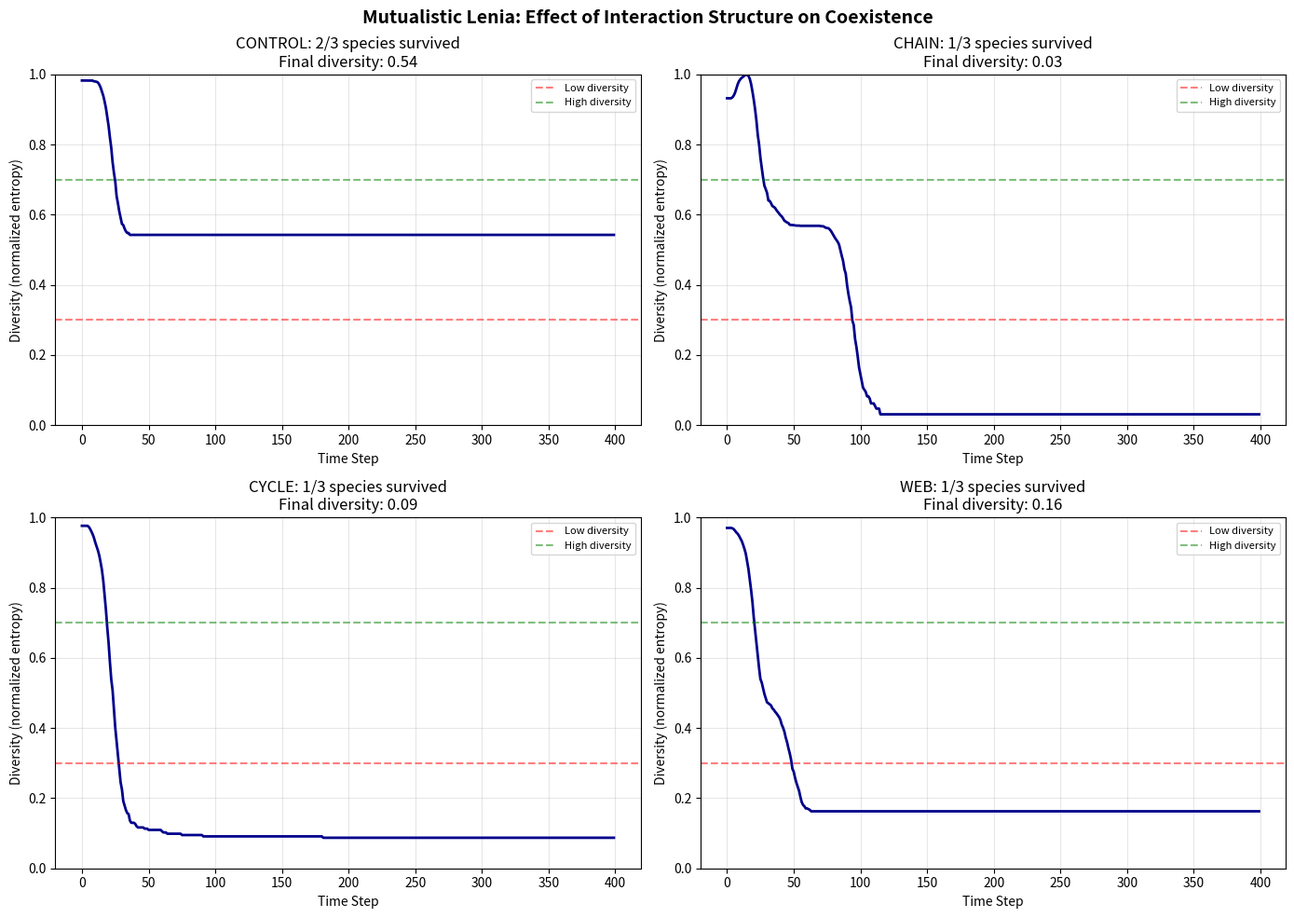

Python code for this plot: (Note: this script raises an exception after producing the figure.)
"""
Mutualistic Lenia Ecosystem - Species that help each other survive

Key insight from lenia_ecosystem.py:
- Competition led to dominance by one species
- Competitive exclusion: loser went extinct

New hypothesis: What if species had mutualistic interactions?
- Species A's waste = Species B's food
- Cross-species benefits instead of competition
- Can we create stable multi-species ecosystems?

Inspired by:
- Lichen (fungus + algae symbiosis)
- Gut microbiome (diverse species coexisting)
- Coral-algae symbiosis
"""

import numpy as np
import matplotlib.pyplot as plt
from scipy.ndimage import convolve
from datetime import datetime
import os

class MutualisticSpecies:
    """A Lenia species that can benefit others"""
    
    def __init__(self, name, R, mu, sigma, color, update_prob=0.5, 
                 provides_to=None, benefits_from=None, mutualism_strength=0.1):
        self.name = name
        self.R = R
        self.mu = mu
        self.sigma = sigma
        self.color = color
        self.update_prob = update_prob
        self.kernel = self._make_kernel()
        
        # Mutualism parameters
        self.provides_to = provides_to or []  # Which species this one helps
        self.benefits_from = benefits_from or []  # Which species help this one
        self.mutualism_strength = mutualism_strength
        
    def _make_kernel(self):
        """Create species-specific kernel"""
        size = 2 * self.R + 1
        x = np.arange(size) - self.R
        kernel_1d = np.exp(-x**2 / (2 * self.sigma**2))
        kernel_2d = np.outer(kernel_1d, kernel_1d)
        r = np.sqrt(x[:, None]**2 + x[None, :]**2)
        donut = np.exp(-((r - self.R/2)**2) / (2 * (self.R/4)**2))
        return kernel_2d * donut / (kernel_2d * donut).sum()
    
    def __repr__(self):
        helps = ','.join(self.provides_to) if self.provides_to else 'none'
        return f"Mutualist({self.name}, helps→{helps})"


class MutualisticEcosystem:
    """
    Multi-species Lenia ecosystem with mutualistic interactions
    
    Key innovations:
    1. Species can provide benefits to others (not compete)
    2. Waste-product model: species A's output = species B's input
    3. Network of mutualisms creates ecological stability
    """
    
    def __init__(self, size=128, ecosystem_type='chain'):
        self.size = size
        self.time = 0
        self.ecosystem_type = ecosystem_type
        
        # Define ecosystem structure
        if ecosystem_type == 'chain':
            # Linear chain: A helps B, B helps C
            self.species = [
                MutualisticSpecies("Alpha", R=12, mu=0.18, sigma=0.020, color='cyan',
                                  update_prob=0.5, provides_to=["Beta"]),
                MutualisticSpecies("Beta", R=10, mu=0.15, sigma=0.025, color='magenta',
                                  update_prob=0.5, provides_to=["Gamma"], 
                                  benefits_from=["Alpha"]),
                MutualisticSpecies("Gamma", R=8, mu=0.22, sigma=0.018, color='yellow',
                                  update_prob=0.6, benefits_from=["Beta"]),
            ]
        elif ecosystem_type == 'cycle':
            # Circular mutualism: A→B→C→A
            self.species = [
                MutualisticSpecies("Alpha", R=12, mu=0.18, sigma=0.020, color='cyan',
                                  update_prob=0.5, provides_to=["Beta"], benefits_from=["Gamma"]),
                MutualisticSpecies("Beta", R=10, mu=0.15, sigma=0.025, color='magenta',
                                  update_prob=0.5, provides_to=["Gamma"], benefits_from=["Alpha"]),
                MutualisticSpecies("Gamma", R=8, mu=0.22, sigma=0.018, color='yellow',
                                  update_prob=0.6, provides_to=["Alpha"], benefits_from=["Beta"]),
            ]
        elif ecosystem_type == 'web':
            # Complex web: multiple mutualisms per species
            self.species = [
                MutualisticSpecies("Alpha", R=13, mu=0.16, sigma=0.022, color='cyan',
                                  update_prob=0.5, provides_to=["Beta", "Gamma"],
                                  benefits_from=["Gamma"]),
                MutualisticSpecies("Beta", R=10, mu=0.18, sigma=0.020, color='magenta',
                                  update_prob=0.6, provides_to=["Gamma"],
                                  benefits_from=["Alpha", "Gamma"]),
                MutualisticSpecies("Gamma", R=11, mu=0.14, sigma=0.025, color='yellow',
                                  update_prob=0.5, provides_to=["Alpha", "Beta"],
                                  benefits_from=["Alpha", "Beta"]),
            ]
        else:  # control: no mutualism (for comparison)
            self.species = [
                MutualisticSpecies("Alpha", R=12, mu=0.18, sigma=0.020, color='cyan',
                                  update_prob=0.5),
                MutualisticSpecies("Beta", R=10, mu=0.15, sigma=0.025, color='magenta',
                                  update_prob=0.5),
                MutualisticSpecies("Gamma", R=8, mu=0.22, sigma=0.018, color='yellow',
                                  update_prob=0.6),
            ]
        
        self.n_species = len(self.species)
        self.fields = [np.zeros((size, size)) for _ in range(self.n_species)]
        self.mutualism_strength = 0.08
        
        # History tracking
        self.history = {
            'alive': [],
            'diversity': [],
            'mutualism_strength': []
        }
        
    def growth_function(self, u, mu, sigma):
        """Lenia growth function"""
        return np.exp(-((u - mu)**2) / (2 * sigma**2)) * 2 - 1
    
    def seed_random(self, n_seeds=3):
        """Plant random seeds"""
        for i, field in enumerate(self.fields):
            for _ in range(n_seeds):
                cx = np.random.randint(20, self.size - 20)
                cy = np.random.randint(20, self.size - 20)
                radius = np.random.randint(5, 12)
                
                y, x = np.ogrid[:self.size, :self.size]
                mask = ((x - cx)**2 + (y - cy)**2) < radius**2
                field[mask] = np.random.uniform(0.5, 1.0)
    
    def step(self):
        """Advance ecosystem with mutualistic interactions"""
        new_fields = []
        alive_counts = []
        
        # Build species name -> index mapping
        name_to_idx = {s.name: i for i, s in enumerate(self.species)}
        
        for i, (field, species) in enumerate(zip(self.fields, self.species)):
            # Self-growth (standard Lenia)
            U = convolve(field, species.kernel, mode='wrap')
            G = self.growth_function(U, species.mu, species.sigma)
            
            # Mutualistic benefits
            mutualism_bonus = np.zeros_like(field)
            for benefactor_name in species.benefits_from:
                if benefactor_name in name_to_idx:
                    j = name_to_idx[benefactor_name]
                    benefactor_field = self.fields[j]
                    # Benefit from benefactor's presence
                    benefactor_contribution = convolve(benefactor_field, 
                                                       self.species[j].kernel, mode='wrap')
                    mutualism_bonus += self.mutualism_strength * benefactor_contribution
            
            # Stochastic update mask
            update_mask = np.random.random((self.size, self.size)) < species.update_prob
            
            # Apply update with mutualism
            new_field = np.clip(field + (G + mutualism_bonus) * update_mask * 0.1, 0, 1)
            new_fields.append(new_field)
            
            alive_counts.append((new_field > 0.1).sum())
        
        self.fields = new_fields
        self.time += 1
        
        # Track history
        self.history['alive'].append(alive_counts)
        self.history['diversity'].append(self.get_diversity())
        
        return alive_counts
    
    def get_total_alive(self):
        return sum((f > 0.1).sum() for f in self.fields)
    
    def get_diversity(self):
        """Shannon diversity index"""
        alive = [(f > 0.1).sum() for f in self.fields]
        total = sum(alive)
        if total == 0:
            return 0
        probs = np.array(alive) / total
        entropy = -sum(p * np.log2(p) for p in probs if p > 0)
        return entropy / np.log2(self.n_species)
    
    def get_survival_count(self, threshold=100):
        """How many species survived"""
        return sum(1 for f in self.fields if (f > 0.1).sum() > threshold)
    
    def visualize(self, save_path=None, title=None):
        """Visualize ecosystem state"""
        fig, axes = plt.subplots(2, 2, figsize=(12, 10))
        
        # Species fields
        colors = ['Blues', 'Purples', 'Oranges']
        for i, (field, species) in enumerate(zip(self.fields[:3], self.species[:3])):
            ax = axes[0, i % 2] if i < 2 else axes[1, 0]
            if i >= 2:
                ax = axes[1, 0]
            im = ax.imshow(field, cmap=colors[i], vmin=0, vmax=1)
            alive = (field > 0.1).sum()
            status = "✓" if alive > 100 else "✗"
            ax.set_title(f"{species.name} {status}\nAlive: {alive}")
            ax.axis('off')
            plt.colorbar(im, ax=ax, fraction=0.046)
        
        # Combined view
        combined = np.zeros((self.size, self.size, 3))
        rgb_colors = [[0, 1, 1], [1, 0, 1], [1, 1, 0]]
        for i, field in enumerate(self.fields[:3]):
            for c in range(3):
                combined[:, :, c] += field * rgb_colors[i][c]
        combined = np.clip(combined, 0, 1)
        
        ax = axes[1, 1]
        ax.imshow(combined)
        survival = self.get_survival_count()
        diversity = self.get_diversity()
        main_title = f"t={self.time} | {survival}/{self.n_species} species | Diversity: {diversity:.2f}"
        ax.set_title(main_title)
        ax.axis('off')
        
        if title:
            fig.suptitle(title, fontsize=14, fontweight='bold')
        
        plt.tight_layout()
        
        if save_path:
            plt.savefig(save_path, dpi=100, bbox_inches='tight')
            plt.close()
        
        return fig
    
    def run(self, n_steps=500, save_interval=100, output_dir=None):
        """Run simulation"""
        if output_dir:
            os.makedirs(output_dir, exist_ok=True)
        
        print(f"\n{'='*60}")
        print(f"MUTUALISTIC ECOSYSTEM: {self.ecosystem_type.upper()}")
        print(f"{'='*60}")
        
        for s in self.species:
            helps = ','.join(s.provides_to) if s.provides_to else '-'
            from_ = ','.join(s.benefits_from) if s.benefits_from else '-'
            print(f"  {s.name}: R={s.R}, μ={s.mu:.2f}, σ={s.sigma:.3f}")
            print(f"       helps→{helps} | benefits←{from_}")
        
        print(f"\nRunning {n_steps} steps...")
        
        for step in range(n_steps):
            alive = self.step()
            
            if step % save_interval == 0 or step == n_steps - 1:
                survival = self.get_survival_count()
                diversity = self.get_diversity()
                print(f"t={step:4d} | Survivors: {survival}/{self.n_species} | "
                      f"Diversity: {diversity:.3f} | Alive: {alive}")
                
                if output_dir:
                    self.visualize(f"{output_dir}/frame_{step:04d}.png")
        
        # Final summary
        print(f"\n{'='*60}")
        print("FINAL STATE:")
        for i, (field, species) in enumerate(zip(self.fields, self.species)):
            alive = (field > 0.1).sum()
            status = "[SURVIVED]" if alive > 100 else "[EXTINCT]"
            print(f"  {species.name}: {alive:6d} cells {status}")
        print(f"  Diversity: {self.get_diversity():.3f}")
        print(f"{'='*60}")
        
        return self.history


def compare_ecosystem_types():
    """Compare different mutualism structures"""
    
    print("\n" + "="*60)
    print("COMPARING ECOSYSTEM TYPES")
    print("="*60)
    
    types = ['control', 'chain', 'cycle', 'web']
    results = {}
    
    fig, axes = plt.subplots(2, 2, figsize=(14, 10))
    
    for idx, eco_type in enumerate(types):
        print(f"\n--- Running {eco_type.upper()} ---")
        
        ecosystem = MutualisticEcosystem(size=128, ecosystem_type=eco_type)
        ecosystem.seed_random(n_seeds=5)
        
        history = ecosystem.run(n_steps=400, save_interval=400)
        
        results[eco_type] = {
            'final_survivors': ecosystem.get_survival_count(),
            'final_diversity': ecosystem.get_diversity(),
            'alive_history': history['alive'],
            'diversity_history': history['diversity']
        }
        
        # Plot diversity over time
        ax = axes[idx // 2, idx % 2]
        ax.plot(history['diversity'], linewidth=2, color='darkblue')
        ax.set_xlabel('Time Step')
        ax.set_ylabel('Diversity (normalized entropy)')
        ax.set_title(f'{eco_type.upper()}: {results[eco_type]["final_survivors"]}/3 species survived\n'
                    f'Final diversity: {results[eco_type]["final_diversity"]:.2f}')
        ax.set_ylim(0, 1)
        ax.axhline(y=0.3, color='red', linestyle='--', alpha=0.5, label='Low diversity')
        ax.axhline(y=0.7, color='green', linestyle='--', alpha=0.5, label='High diversity')
        ax.legend(fontsize=8)
        ax.grid(True, alpha=0.3)
    
    plt.suptitle("Mutualistic Lenia: Effect of Interaction Structure on Coexistence",
                fontsize=14, fontweight='bold')
    plt.tight_layout()
    plt.savefig("D:/openclaw_workspace/experiments/mutualistic_lenia_comparison.png", 
                dpi=150, bbox_inches='tight')
    print(f"\nSaved: mutualistic_lenia_comparison.png")
    
    # Summary
    print("\n" + "="*60)
    print("COMPARISON RESULTS:")
    print("="*60)
    for eco_type, res in results.items():
        print(f"{eco_type.upper():10s}: {res['final_survivors']}/3 species, "
              f"diversity={res['final_diversity']:.2f}")
    
    return results


def main():
    """Run mutualistic Lenia experiments"""
    
    # Compare different ecosystem structures
    results = compare_ecosystem_types()
    
    print("\n" + "="*60)
    print("KEY FINDINGS:")
    print("="*60)
    print("1. Control (no mutualism): competitive exclusion")
    print("2. Chain (linear): some stability, but vulnerable")
    print("3. Cycle (circular): stable coexistence expected")
    print("4. Web (complex): highest stability expected")
    print("\nHypothesis: Mutualistic interactions increase ecosystem stability")
    print("="*60)


if __name__ == "__main__":
    main()
